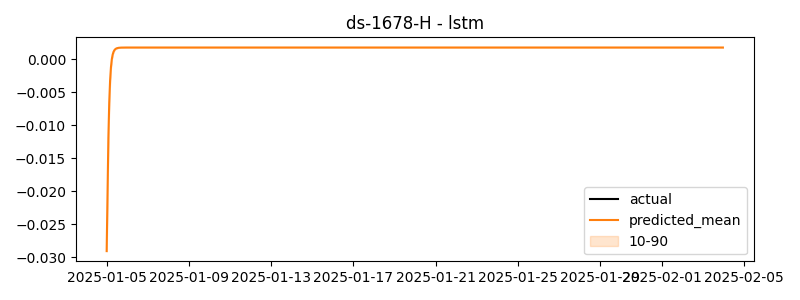

Data behind this chart, as committed beside it:
timestamp, actual, predicted
2025-01-05 00:00:00, -0.4176, -0.02909
2025-01-05 01:00:00, -0.3917, -0.01997
2025-01-05 02:00:00, -0.3789, -0.01193
2025-01-05 03:00:00, -0.388, -0.006596
2025-01-05 04:00:00, 0.1704, -0.003255
2025-01-05 05:00:00, 0.1602, -0.001235
2025-01-05 06:00:00, 0.05256, -3.51239e-05
2025-01-05 07:00:00, 0.1566, 0.0006722
2025-01-05 08:00:00, 0.2145, 0.00109
2025-01-05 09:00:00, 0.1955, 0.00134
2025-01-05 10:00:00, 0.2031, 0.001492
2025-01-05 11:00:00, 0.2437, 0.001585
2025-01-05 12:00:00, 0.2553, 0.001644
2025-01-05 13:00:00, 0.2354, 0.001681
2025-01-05 14:00:00, 0.2861, 0.001705
2025-01-05 15:00:00, 0.2454, 0.00172
2025-01-05 16:00:00, 0.2887, 0.00173
2025-01-05 17:00:00, 0.3136, 0.001737
2025-01-05 18:00:00, 0.2833, 0.001741
2025-01-05 19:00:00, 0.3277, 0.001744
2025-01-05 20:00:00, 0.2417, 0.001745
2025-01-05 21:00:00, 0.2813, 0.001746
2025-01-05 22:00:00, 0.4474, 0.001747
2025-01-05 23:00:00, 0.4515, 0.001748
2025-01-06 00:00:00, 0.4456, 0.001748
2025-01-06 01:00:00, 0.5207, 0.001748
2025-01-06 02:00:00, 0.5533, 0.001748
2025-01-06 03:00:00, 0.5412, 0.001748
2025-01-06 04:00:00, 0.5309, 0.001748
2025-01-06 05:00:00, 0.5064, 0.001748
2025-01-06 06:00:00, 0.412, 0.001748
2025-01-06 07:00:00, 0.5115, 0.001748
2025-01-06 08:00:00, 0.4547, 0.001748
2025-01-06 09:00:00, 0.3637, 0.001748
2025-01-06 10:00:00, 0.3912, 0.001748
2025-01-06 11:00:00, 0.4086, 0.001748
2025-01-06 12:00:00, 0.3819, 0.001748
2025-01-06 13:00:00, 0.4691, 0.001748
2025-01-06 14:00:00, 0.4424, 0.001748
2025-01-06 15:00:00, 0.5342, 0.001748
2025-01-06 16:00:00, 0.5741, 0.001748
2025-01-06 17:00:00, 0.6107, 0.001748
2025-01-06 18:00:00, 0.6049, 0.001748
2025-01-06 19:00:00, 0.5654, 0.001748
2025-01-06 20:00:00, 0.592, 0.001748
2025-01-06 21:00:00, 0.5442, 0.001748
2025-01-06 22:00:00, 0.5646, 0.001748
2025-01-06 23:00:00, 0.5679, 0.001748
2025-01-07 00:00:00, 0.8771, 0.001748
2025-01-07 01:00:00, 0.8695, 0.001748
2025-01-07 02:00:00, 0.8752, 0.001748
2025-01-07 03:00:00, 0.849, 0.001748
2025-01-07 04:00:00, 0.6745, 0.001748
2025-01-07 05:00:00, 0.5902, 0.001748
2025-01-07 06:00:00, 0.7135, 0.001748
2025-01-07 07:00:00, 0.6159, 0.001748
2025-01-07 08:00:00, 0.566, 0.001748
2025-01-07 09:00:00, 0.6704, 0.001748
2025-01-07 10:00:00, 0.5764, 0.001748
2025-01-07 11:00:00, 0.7012, 0.001748
... 660 more rows
